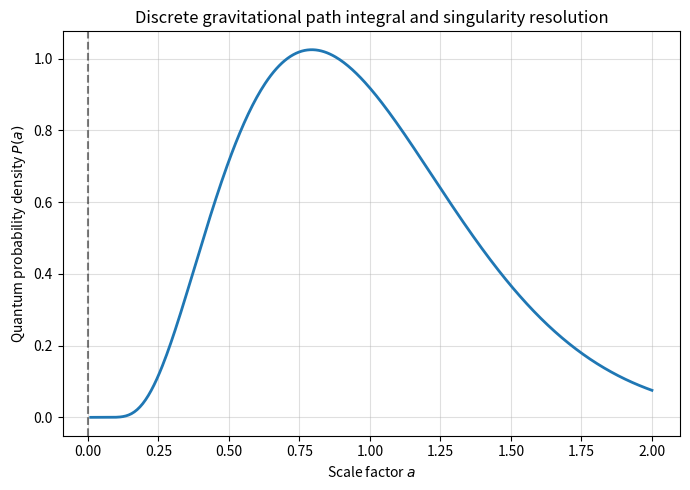

Write the Python code that produced this figure.
import numpy as np
import matplotlib.pyplot as plt

# Discrete scale factor
a_vals = np.linspace(0.01, 2.0, 400)

# Effective discrete action (toy quantum gravity)
lambda_c = 1.0
S = (1.0 / a_vals) + lambda_c * a_vals**2

# Quantum probability amplitude
P = np.exp(-S)

# Normalize
P /= np.trapz(P, a_vals)

# Plot
plt.figure(figsize=(7,5))
plt.plot(a_vals, P, linewidth=2)
plt.axvline(0, color='k', linestyle='--', alpha=0.5)

plt.xlabel("Scale factor $a$")
plt.ylabel("Quantum probability density $P(a)$")
plt.title("Discrete gravitational path integral and singularity resolution")

plt.grid(alpha=0.4)
plt.tight_layout()
plt.show()
